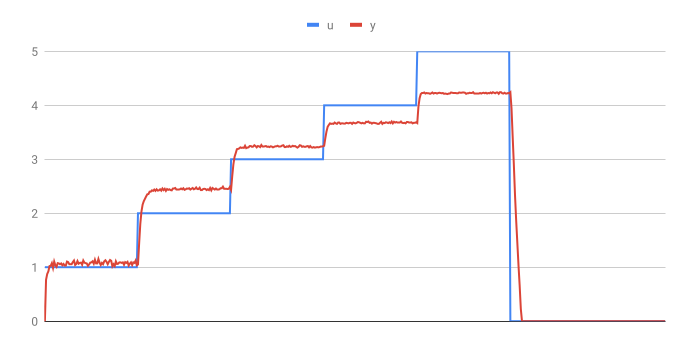

Values plotted in this chart, from the file beside it:
u, y, fs
1, 0, 500
1, 0.7674, 
1, 0.8749, 
1, 0.9238, 
1, 1.022, 
1, 1.026, 
1, 1.075, 
1, 0.9873, 
1, 1.105, 
1, 1.036, 
1, 1.007, 
1, 1.075, 
1, 1.07, 
1, 1.056, 
1, 1.07, 
1, 1.036, 
1, 1.061, 
1, 1.031, 
1, 1.031, 
1, 1.105, 
1, 1.095, 
1, 1.056, 
1, 1.056, 
1, 1.056, 
1, 1.095, 
1, 1.124, 
1, 1.041, 
1, 1.061, 
1, 1.114, 
1, 1.065, 
1, 1.08, 
1, 1.085, 
1, 1.046, 
1, 1.124, 
1, 1.085, 
1, 1.075, 
1, 1.07, 
1, 1.026, 
1, 1.051, 
1, 1.085, 
1, 1.09, 
1, 1.109, 
1, 1.065, 
1, 1.139, 
1, 1.07, 
1, 1.07, 
1, 1.153, 
1, 1.085, 
1, 1.041, 
1, 1.08, 
1, 1.056, 
1, 1.109, 
1, 1.129, 
1, 1.1, 
1, 1.056, 
1, 1.1, 
1, 1.134, 
1, 1.119, 
1, 1.017, 
1, 1.056, 
... 474 more rows
